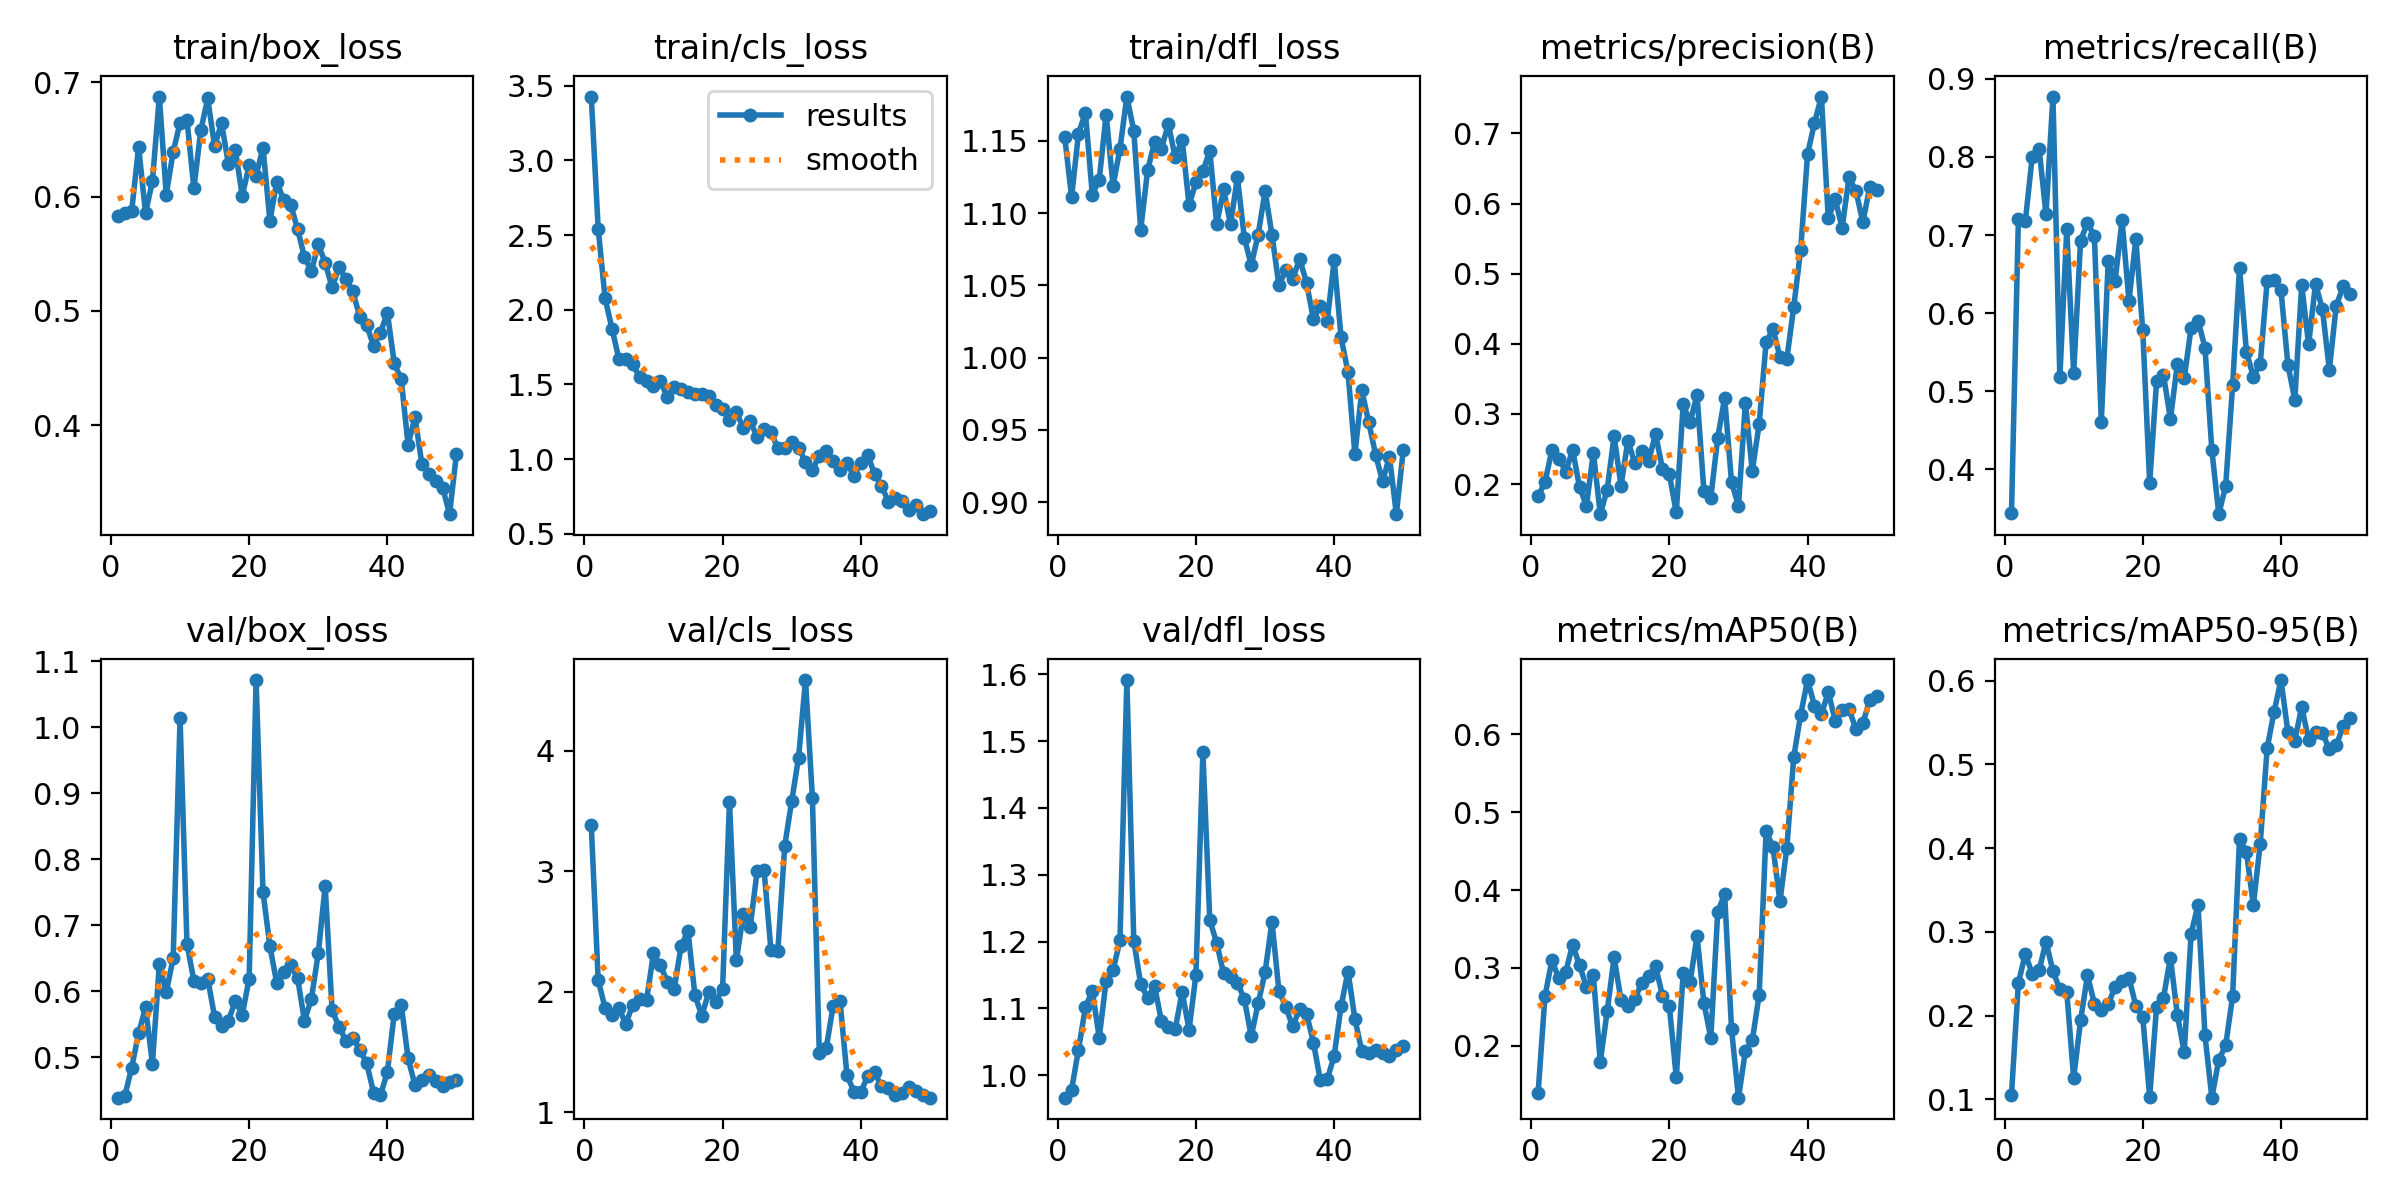

Data behind this chart, as committed beside it:
epoch, time, train/box_loss, train/cls_loss, train/dfl_loss, metrics/precision(B), metrics/recall(B), metrics/mAP50(B), metrics/mAP50-95(B), val/box_loss, val/cls_loss, val/dfl_loss, lr/pg0, lr/pg1, lr/pg2
1, 15.01, 0.5827, 3.427, 1.153, 0.1826, 0.344, 0.1387, 0.1053, 0.4386, 3.383, 0.9663, 0.0001, 0.0001, 0.0001
2, 19.88, 0.5854, 2.542, 1.111, 0.2024, 0.7205, 0.2635, 0.2389, 0.441, 2.097, 0.9782, 0.0002101, 0.0002101, 0.0002101
3, 24.53, 0.5875, 2.076, 1.155, 0.2485, 0.7174, 0.3096, 0.2735, 0.4843, 1.865, 1.038, 0.0003157, 0.0003157, 0.0003157
4, 29.23, 0.6436, 1.873, 1.17, 0.2362, 0.8, 0.2865, 0.2499, 0.5361, 1.81, 1.101, 0.0004167, 0.0004167, 0.0004167
5, 33.77, 0.5856, 1.67, 1.113, 0.2176, 0.8102, 0.2949, 0.2539, 0.5754, 1.866, 1.126, 0.0005132, 0.0005132, 0.0005132
6, 38.31, 0.6135, 1.672, 1.123, 0.2487, 0.7268, 0.3295, 0.2881, 0.4903, 1.73, 1.056, 0.0006051, 0.0006051, 0.0006051
7, 42.89, 0.6875, 1.636, 1.168, 0.1957, 0.8772, 0.3034, 0.2529, 0.6411, 1.893, 1.141, 0.0006926, 0.0006926, 0.0006926
8, 47.45, 0.6018, 1.548, 1.119, 0.169, 0.5178, 0.2753, 0.2312, 0.5987, 1.938, 1.157, 0.0007755, 0.0007755, 0.0007755
9, 51.92, 0.6391, 1.523, 1.144, 0.245, 0.7072, 0.2902, 0.2285, 0.6497, 1.929, 1.202, 0.0008539, 0.0008539, 0.0008539
10, 56.29, 0.6646, 1.489, 1.181, 0.157, 0.5232, 0.1792, 0.1252, 1.014, 2.318, 1.591, 0.0009277, 0.0009277, 0.0009277
11, 60.77, 0.6672, 1.523, 1.157, 0.1918, 0.6928, 0.2439, 0.1941, 0.6713, 2.219, 1.201, 0.0009971, 0.0009971, 0.0009971
12, 65.12, 0.6073, 1.415, 1.088, 0.2684, 0.7159, 0.3135, 0.2479, 0.6162, 2.085, 1.136, 0.001062, 0.001062, 0.001062
13, 69.52, 0.6579, 1.484, 1.13, 0.1977, 0.6982, 0.2588, 0.2141, 0.6122, 2.024, 1.116, 0.001089, 0.001089, 0.001089
14, 73.91, 0.6859, 1.472, 1.149, 0.2619, 0.461, 0.2503, 0.206, 0.6191, 2.379, 1.134, 0.001061, 0.001061, 0.001061
15, 78.34, 0.6442, 1.449, 1.145, 0.2299, 0.667, 0.2597, 0.2134, 0.561, 2.504, 1.081, 0.001033, 0.001033, 0.001033
16, 82.76, 0.6643, 1.434, 1.162, 0.2467, 0.6414, 0.2807, 0.2343, 0.5471, 1.97, 1.072, 0.001005, 0.001005, 0.001005
17, 87.16, 0.6284, 1.433, 1.139, 0.2329, 0.7192, 0.2893, 0.2412, 0.5553, 1.801, 1.069, 0.0009763, 0.0009763, 0.0009763
18, 91.58, 0.6408, 1.423, 1.151, 0.2714, 0.616, 0.3022, 0.245, 0.5856, 1.994, 1.125, 0.000948, 0.000948, 0.000948
19, 96.03, 0.6007, 1.365, 1.106, 0.2219, 0.6946, 0.2643, 0.2118, 0.5644, 1.918, 1.068, 0.0009197, 0.0009197, 0.0009197
20, 100.4, 0.6273, 1.336, 1.121, 0.2139, 0.5778, 0.2503, 0.1977, 0.6191, 2.021, 1.15, 0.0008914, 0.0008914, 0.0008914
21, 104.8, 0.6182, 1.264, 1.129, 0.1595, 0.383, 0.1593, 0.103, 1.072, 3.578, 1.484, 0.0008631, 0.0008631, 0.0008631
22, 109.2, 0.6427, 1.313, 1.143, 0.3137, 0.5129, 0.293, 0.2104, 0.7504, 2.259, 1.232, 0.0008348, 0.0008348, 0.0008348
23, 113.6, 0.5788, 1.21, 1.092, 0.2878, 0.521, 0.2816, 0.2211, 0.6684, 2.645, 1.198, 0.0008065, 0.0008065, 0.0008065
24, 118.1, 0.6129, 1.252, 1.116, 0.3276, 0.4645, 0.3409, 0.2693, 0.6119, 2.538, 1.152, 0.0007782, 0.0007782, 0.0007782
25, 122.5, 0.5968, 1.15, 1.092, 0.1899, 0.5343, 0.2548, 0.2009, 0.6288, 3.001, 1.146, 0.0007499, 0.0007499, 0.0007499
26, 127, 0.593, 1.205, 1.125, 0.1808, 0.5169, 0.2098, 0.1562, 0.6399, 3.013, 1.138, 0.0007216, 0.0007216, 0.0007216
27, 131.4, 0.5717, 1.181, 1.083, 0.2662, 0.5815, 0.3721, 0.2979, 0.6202, 2.347, 1.114, 0.0006934, 0.0006934, 0.0006934
28, 135.9, 0.547, 1.073, 1.064, 0.3229, 0.5904, 0.3946, 0.3322, 0.5553, 2.341, 1.058, 0.0006651, 0.0006651, 0.0006651
29, 140.5, 0.5347, 1.073, 1.085, 0.2022, 0.5561, 0.221, 0.1766, 0.5883, 3.214, 1.108, 0.0006368, 0.0006368, 0.0006368
30, 144.8, 0.5582, 1.116, 1.115, 0.169, 0.4244, 0.1331, 0.1019, 0.6575, 3.582, 1.154, 0.0006085, 0.0006085, 0.0006085
31, 149.1, 0.542, 1.075, 1.085, 0.3155, 0.3428, 0.1929, 0.1469, 0.7597, 3.945, 1.23, 0.0005802, 0.0005802, 0.0005802
32, 153.5, 0.5205, 0.9831, 1.05, 0.2186, 0.3791, 0.2068, 0.1645, 0.571, 4.589, 1.126, 0.0005519, 0.0005519, 0.0005519
33, 158, 0.538, 0.9256, 1.06, 0.2861, 0.5074, 0.2657, 0.223, 0.5461, 3.613, 1.102, 0.0005236, 0.0005236, 0.0005236
34, 162.3, 0.5279, 1.024, 1.054, 0.4023, 0.6581, 0.4763, 0.411, 0.5251, 1.491, 1.073, 0.0004953, 0.0004953, 0.0004953
35, 166.8, 0.5169, 1.056, 1.068, 0.4212, 0.5506, 0.4548, 0.3955, 0.5293, 1.532, 1.099, 0.000467, 0.000467, 0.000467
36, 171.2, 0.4949, 0.9857, 1.052, 0.3814, 0.5185, 0.3853, 0.3321, 0.5114, 1.88, 1.092, 0.0004387, 0.0004387, 0.0004387
37, 175.5, 0.4876, 0.9272, 1.026, 0.3785, 0.5355, 0.4542, 0.4051, 0.4912, 1.922, 1.049, 0.0004104, 0.0004104, 0.0004104
38, 179.8, 0.4694, 0.9772, 1.036, 0.453, 0.6408, 0.5712, 0.5193, 0.4463, 1.307, 0.9923, 0.0003821, 0.0003821, 0.0003821
39, 184.2, 0.4809, 0.8854, 1.025, 0.5339, 0.6421, 0.6254, 0.5628, 0.4423, 1.17, 0.9936, 0.0003538, 0.0003538, 0.0003538
40, 188.7, 0.4983, 0.9768, 1.067, 0.6705, 0.6293, 0.67, 0.6008, 0.4777, 1.163, 1.029, 0.0003255, 0.0003255, 0.0003255
41, 209.5, 0.454, 1.03, 1.014, 0.7151, 0.5342, 0.637, 0.5388, 0.566, 1.299, 1.103, 0.0002972, 0.0002972, 0.0002972
42, 213.9, 0.4402, 0.8985, 0.9899, 0.7527, 0.4893, 0.6258, 0.5281, 0.5798, 1.331, 1.155, 0.0002689, 0.0002689, 0.0002689
43, 218.3, 0.3827, 0.8227, 0.9331, 0.5788, 0.6361, 0.6547, 0.5687, 0.4982, 1.212, 1.084, 0.0002406, 0.0002406, 0.0002406
44, 222.7, 0.4068, 0.7145, 0.9773, 0.6062, 0.56, 0.6176, 0.5296, 0.4573, 1.198, 1.036, 0.0002123, 0.0002123, 0.0002123
45, 227.1, 0.3658, 0.739, 0.9553, 0.5654, 0.6375, 0.632, 0.5384, 0.4648, 1.14, 1.033, 0.0001841, 0.0001841, 0.0001841
46, 231.4, 0.3572, 0.7214, 0.9328, 0.6374, 0.605, 0.6329, 0.5378, 0.4725, 1.156, 1.037, 0.0001558, 0.0001558, 0.0001558
47, 235.9, 0.3507, 0.6595, 0.9144, 0.618, 0.5277, 0.6065, 0.5179, 0.4633, 1.205, 1.033, 0.0001275, 0.0001275, 0.0001275
48, 240.2, 0.3452, 0.6937, 0.9314, 0.5737, 0.6098, 0.6143, 0.5227, 0.4565, 1.176, 1.028, 9.91726e-05, 9.91726e-05, 9.91726e-05
49, 245.5, 0.322, 0.6317, 0.8916, 0.624, 0.6341, 0.6445, 0.5455, 0.4619, 1.138, 1.038, 7.08784e-05, 7.08784e-05, 7.08784e-05
50, 249.8, 0.3749, 0.6533, 0.936, 0.6196, 0.6242, 0.6494, 0.5554, 0.465, 1.119, 1.044, 4.25842e-05, 4.25842e-05, 4.25842e-05
